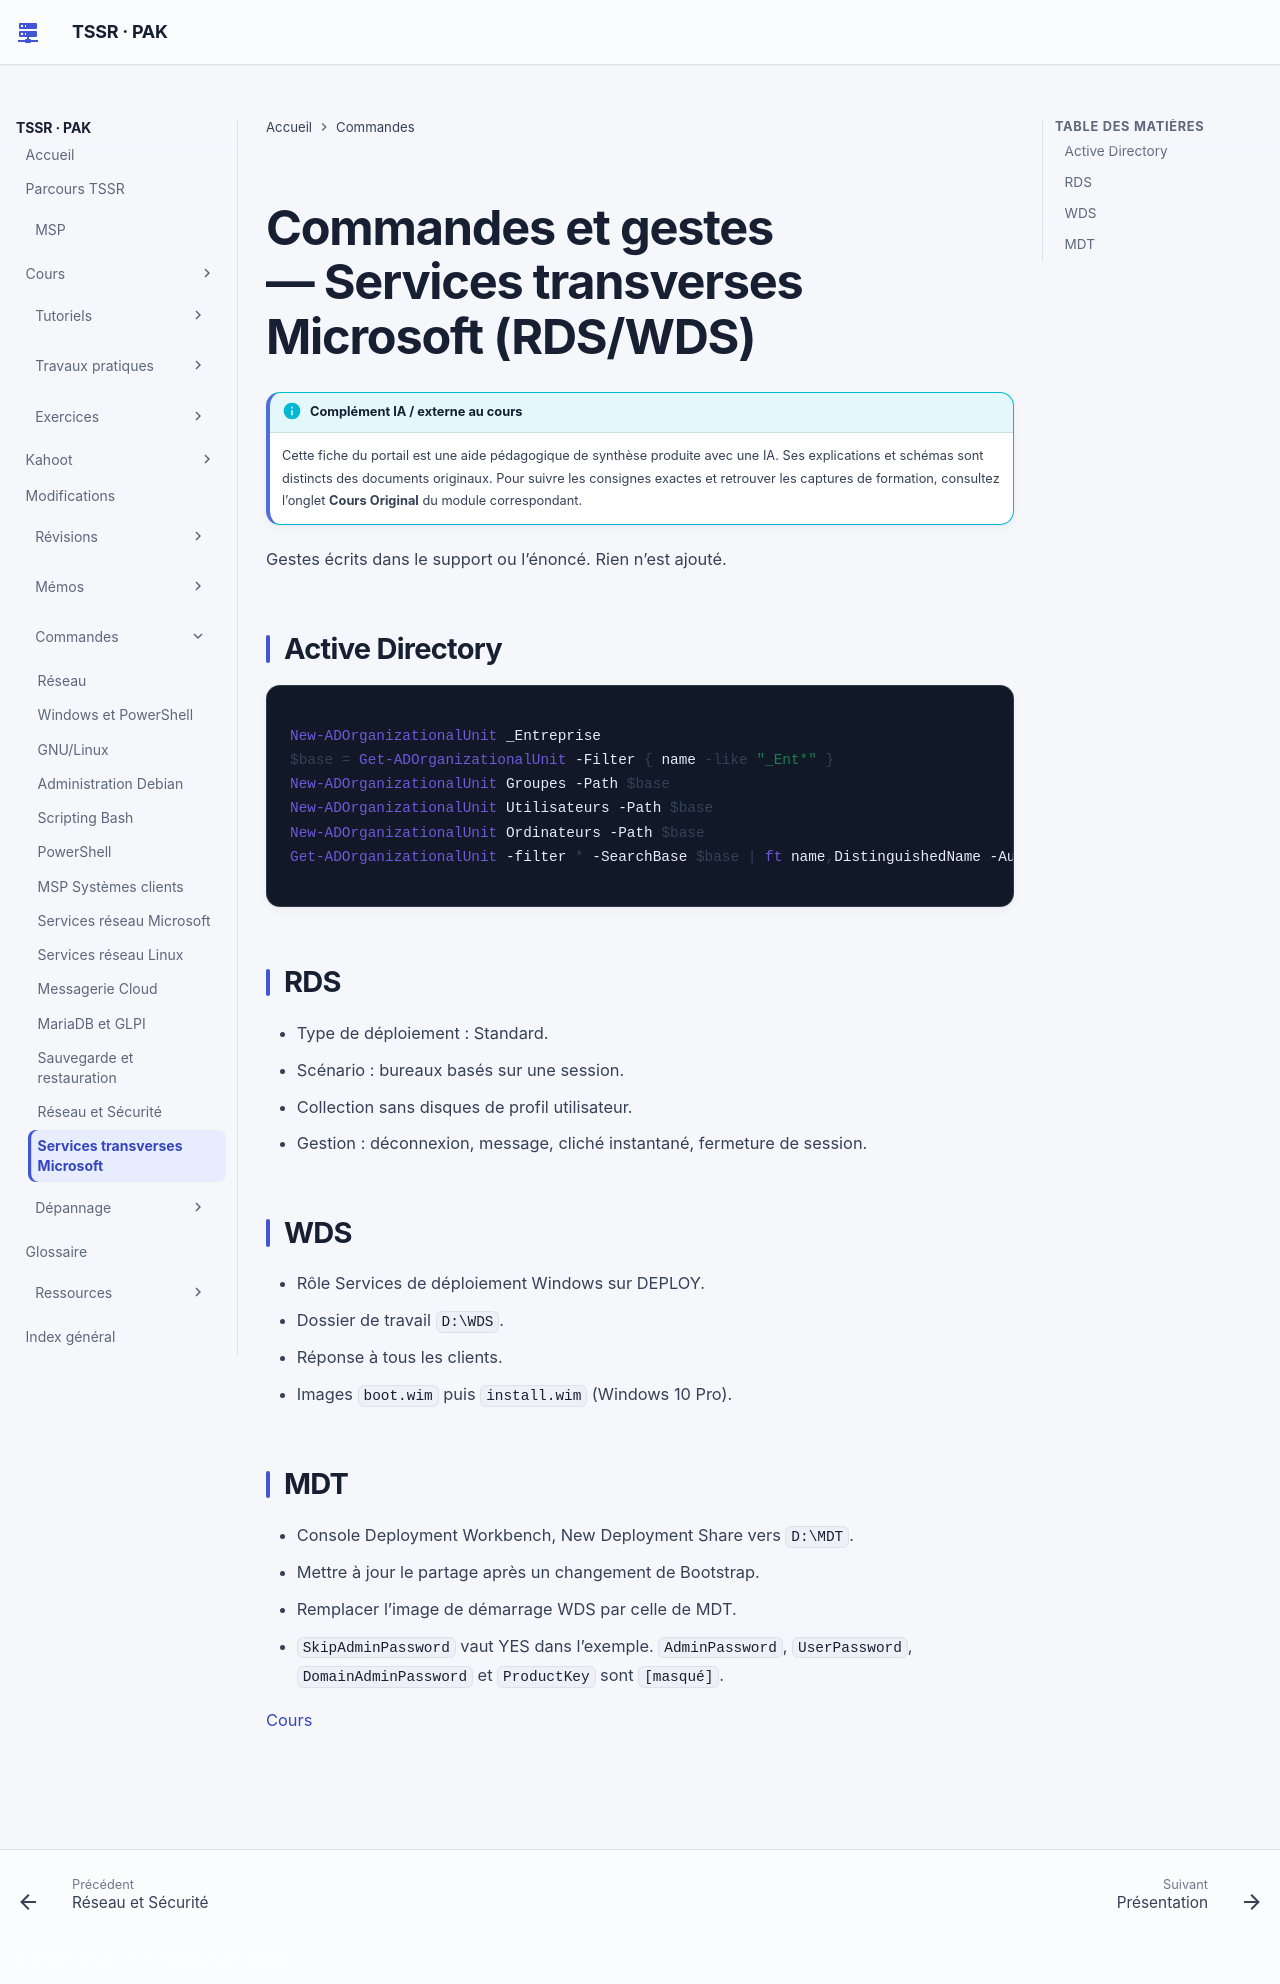

repository: sk34pk25/tssr-cours · page: commandes/services-transverses-microsoft/index.html · generator: mkdocs

# Commandes et gestes — Services transverses Microsoft (RDS/WDS)

Gestes écrits dans le support ou l’énoncé. Rien n’est ajouté.

## Active Directory

```powershell
New-ADOrganizationalUnit _Entreprise
$base = Get-ADOrganizationalUnit -Filter { name -like "_Ent*" }
New-ADOrganizationalUnit Groupes -Path $base
New-ADOrganizationalUnit Utilisateurs -Path $base
New-ADOrganizationalUnit Ordinateurs -Path $base
Get-ADOrganizationalUnit -filter * -SearchBase $base | ft name,DistinguishedName -AutoSize
```

## RDS

- Type de déploiement : Standard.
- Scénario : bureaux basés sur une session.
- Collection sans disques de profil utilisateur.
- Gestion : déconnexion, message, cliché instantané, fermeture de session.

## WDS

- Rôle Services de déploiement Windows sur DEPLOY.
- Dossier de travail `D:\WDS`.
- Réponse à tous les clients.
- Images `boot.wim` puis `install.wim` (Windows 10 Pro).

## MDT

- Console Deployment Workbench, New Deployment Share vers `D:\MDT`.
- Mettre à jour le partage après un changement de Bootstrap.
- Remplacer l’image de démarrage WDS par celle de MDT.
- `SkipAdminPassword` vaut YES dans l’exemple. `AdminPassword`, `UserPassword`, `DomainAdminPassword` et `ProductKey` sont `[masqué]`.

[Cours](../modules/18-services-transverses-microsoft/index.md)
